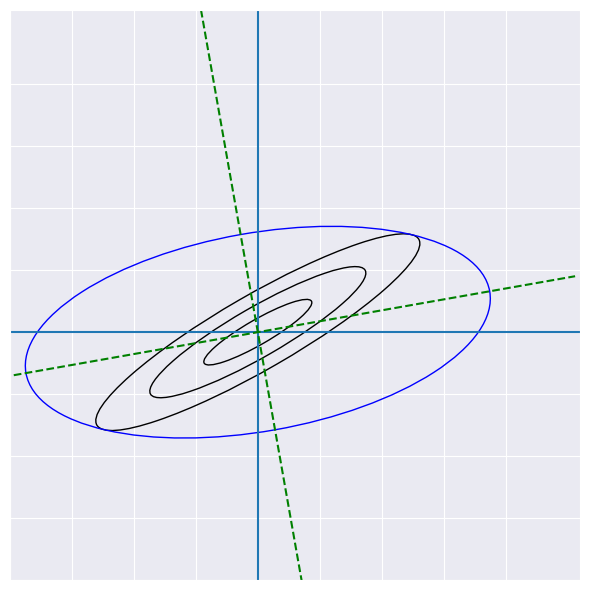

Here is the Python script that generated this plot:
import numpy as np
import seaborn as sns
import matplotlib.pyplot as plt
from matplotlib.patches import Ellipse
sns.set_style("darkgrid")

fig = plt.figure()
fig.patch.set_alpha(0)
fig.set_size_inches(6, 6)
ax = plt.subplot(111)
ax.set_aspect("equal")

theta = 30
w, h = (10, 2)
xy = (0, 0)

t_lim = np.array([-10, 13])

for w, h in [(15, 3), (10, 2), (5, 1)]:
    ell = Ellipse(xy=xy, width=w, height=h,
                  angle=theta, color='black')
    ell.set_facecolor('none')
    ax.add_artist(ell)
t = np.linspace(-10, 10, 9)
plt.xticks(t, [])
plt.yticks(t, [])
plt.hlines(0, t_lim[0], t_lim[1])
plt.vlines(0, t_lim[0], t_lim[1])
plt.xlim(t_lim)
plt.ylim(t_lim)
plt.tight_layout()
plt.savefig("ell1.png", dpi=150)
circ = Ellipse(xy=xy, width=15, height=15, angle=0, color="red")
circ.set_facecolor('none')
ax.add_artist(circ)
plt.savefig("ell2.png", dpi=150)
circ.remove()
ell = Ellipse(xy=xy,
              width=19, height=8,
              angle=theta / 3, color='blue')
ell.set_facecolor('none')
ax.add_artist(ell)
t = t_lim
plt.plot(np.cos(np.pi * theta / 540) * t, np.sin(np.pi * theta / 540) * t, "g--")
plt.plot(np.sin(np.pi * theta / 540) * 2 * t,
         -np.cos(np.pi * theta / 540) * 2 * t,
         "g--")
plt.savefig("ell3.png", dpi=150)
plt.show()

